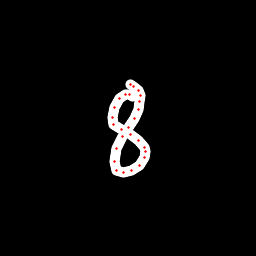

Values plotted in this chart, from the file beside it:
x, y, hover, eod
132.9, 96.58, 0.0, 0.0
129.9, 94.15, 0.0, 0.0
125.8, 94.02, 0.0, 0.0
119.9, 98.28, 0.0, 0.0
114, 107.2, 0.0, 0.0
112.3, 117.5, 0.0, 0.0
113.9, 124.1, 0.0, 0.0
121.3, 129.4, 0.0, 0.0
131, 134.2, 0.0, 0.0
138.5, 140.9, 0.0, 0.0
144, 147.3, 0.0, 0.0
145.7, 151.7, 0.0, 0.0
144.7, 157.6, 0.0, 0.0
139.2, 165, 0.0, 0.0
131.5, 170.3, 0.0, 0.0
123.4, 172.8, 0.0, 0.0
116.6, 170.7, 0.0, 0.0
114.5, 161.8, 0.0, 0.0
116.6, 148.4, 0.0, 0.0
123, 136.9, 0.0, 0.0
128.8, 127.6, 0.0, 0.0
134.6, 118, 0.0, 0.0
138, 109.7, 0.0, 0.0
139.9, 101.3, 0.0, 0.0
140.5, 95.26, 0.0, 0.0
138.3, 90.81, 0.0, 0.0
133.9, 86.31, 0.0, 0.0
130, 84.02, 0.0, 1.0
